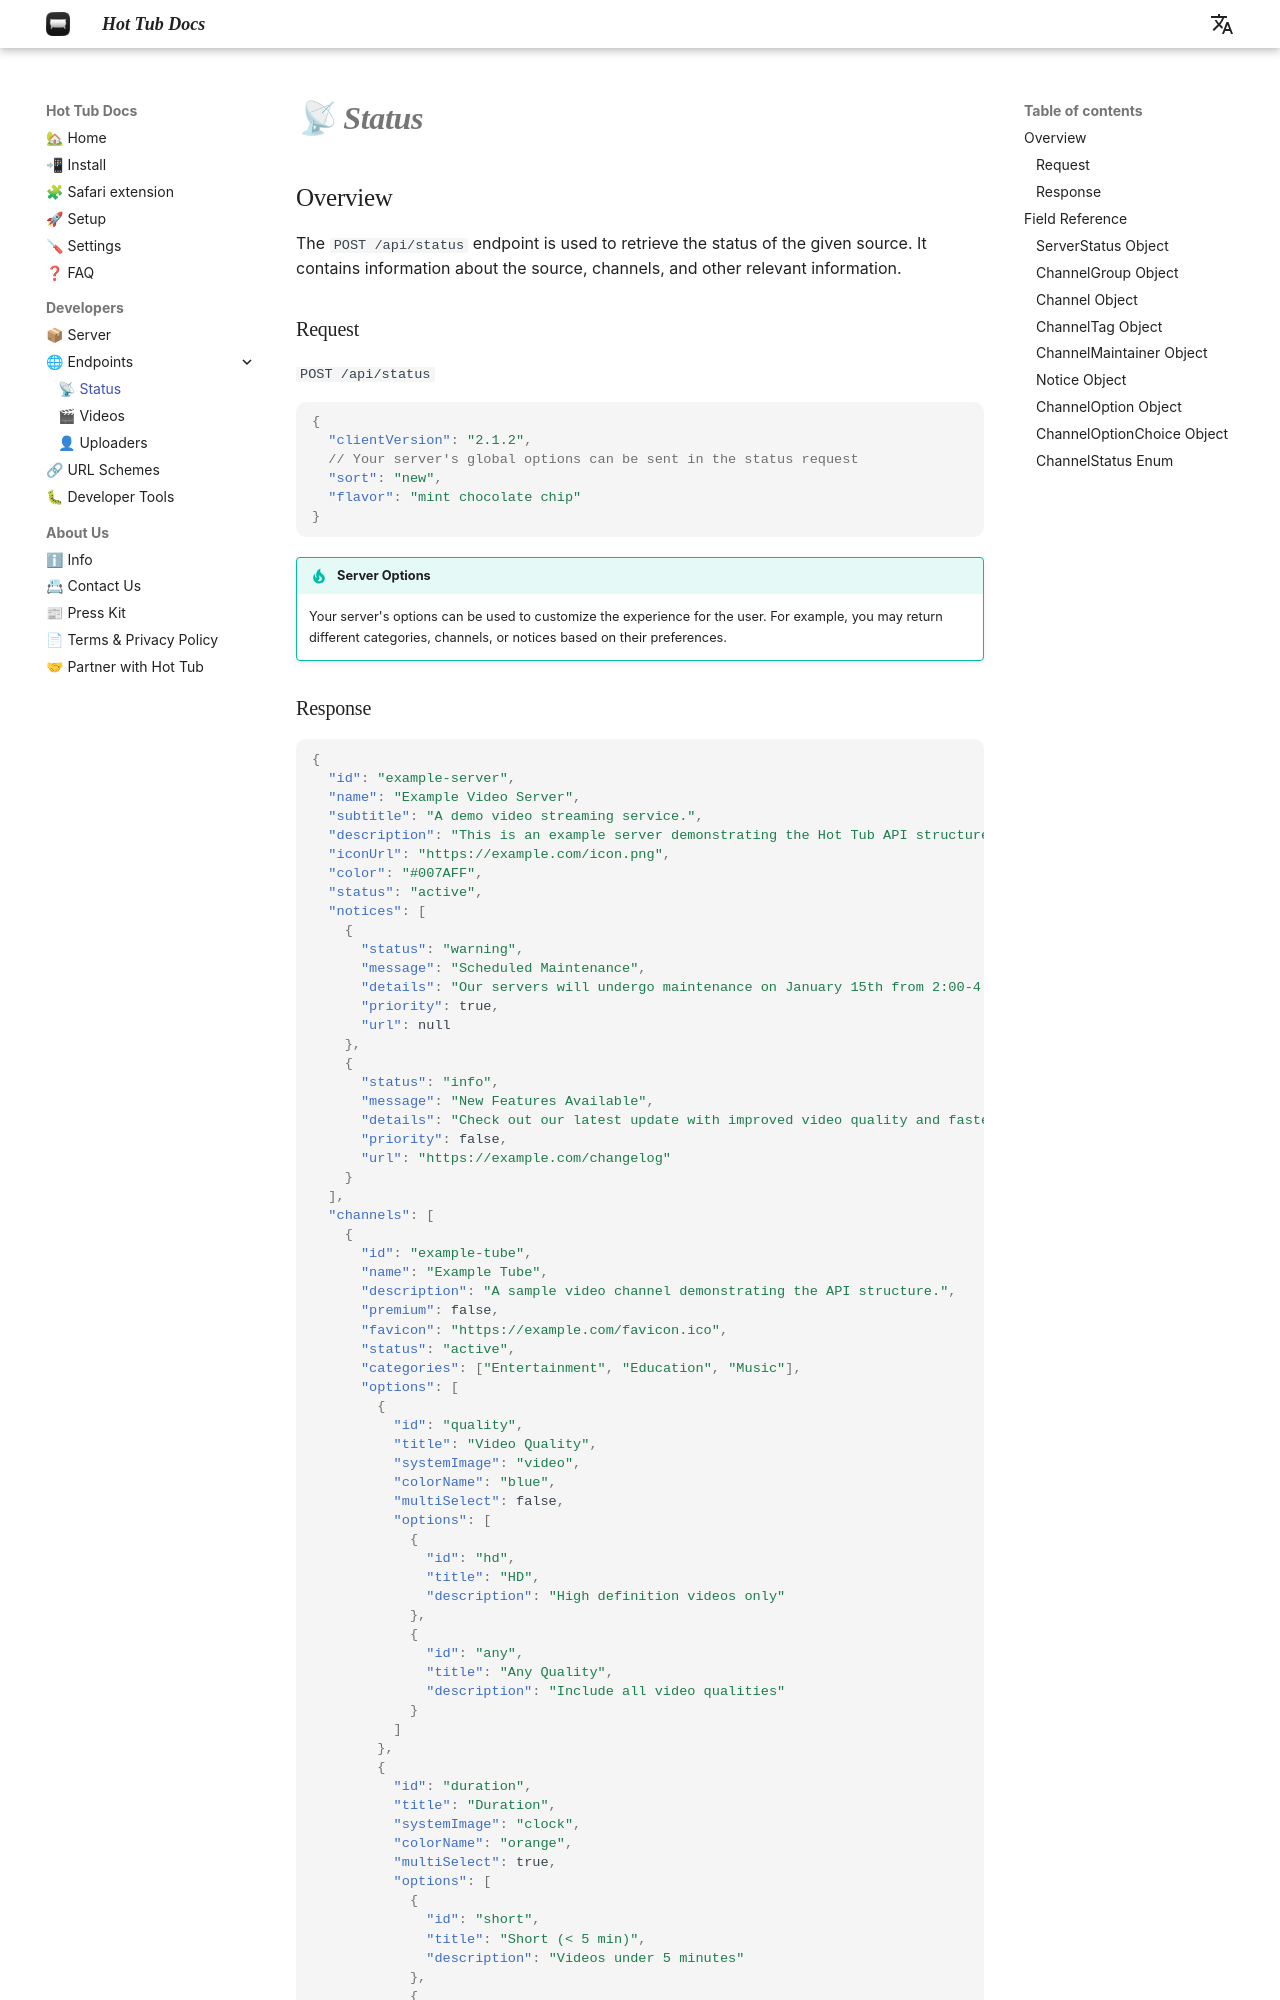

repository: hottubapp/docs · page: developers/api/status/index.html · generator: mkdocs

---
title: :material-server: Status Endpoint
---

## Overview

The `POST /api/status` endpoint is used to retrieve the status of the given source. It contains information about the source, channels, and other relevant information.

### Request

`POST /api/status`

```json
{
  "clientVersion": "2.1.2",
  // Your server's global options can be sent in the status request
  "sort": "new",
  "flavor": "mint chocolate chip"
}
```

!!! tip "Server Options"

    Your server's options can be used to customize the experience for the user.
    For example, you may return different categories, channels, or notices based on their preferences.
